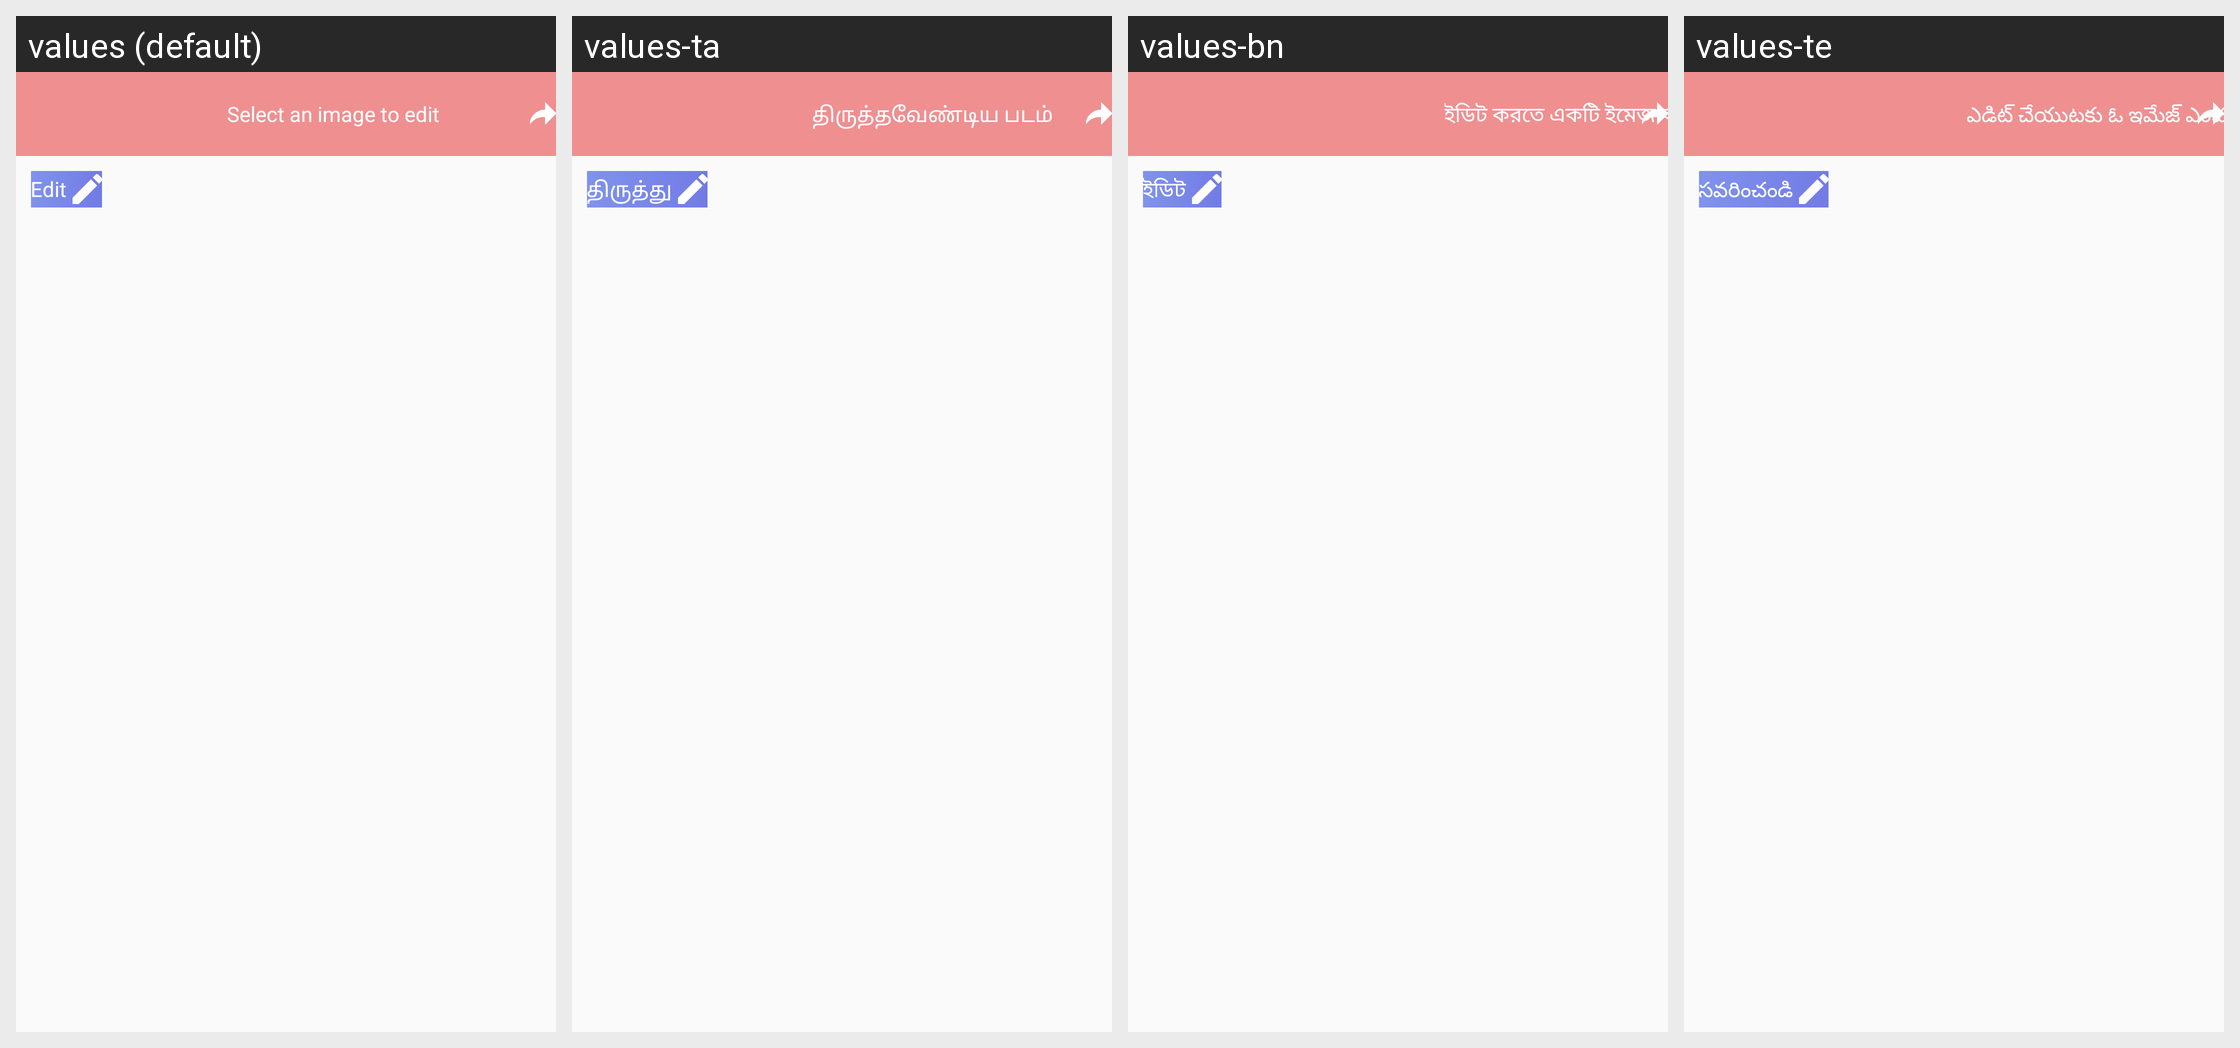

For this localized Android screen grid, give each drawn string resource with its value in every locale shown.
Android screen res/layout/fragment_sub.xml rendered under 4 locales, left to right: values (default), values-ta, values-bn, values-te. Device: Nexus 5 (rendered at 1080×1920; each locale shown at half size, 540×960, under a caption strip naming it); theme AppParentTheme.
Other locales in the repository, not shown: values-en, values-gu, values-hi, values-kn, values-mr.
Strings drawn on this screen, with the default value and each locale's value (text and hints the layout hard-codes, and strings that could not be matched under every locale, appear in the picture but are not listed):

select_image_for_edit
  values: Select an image to edit
  values-ta: திருத்தவேண்டிய படம்
  values-bn: ইডিট করতে একটি ইমেজ বাছাই করুন
  values-te: ఎడిట్ చేయుటకు ఓ ఇమేజ్ ఎంచుకో

edit
  values: Edit
  values-ta: திருத்து
  values-bn: ইডিট
  values-te: సవరించండి
